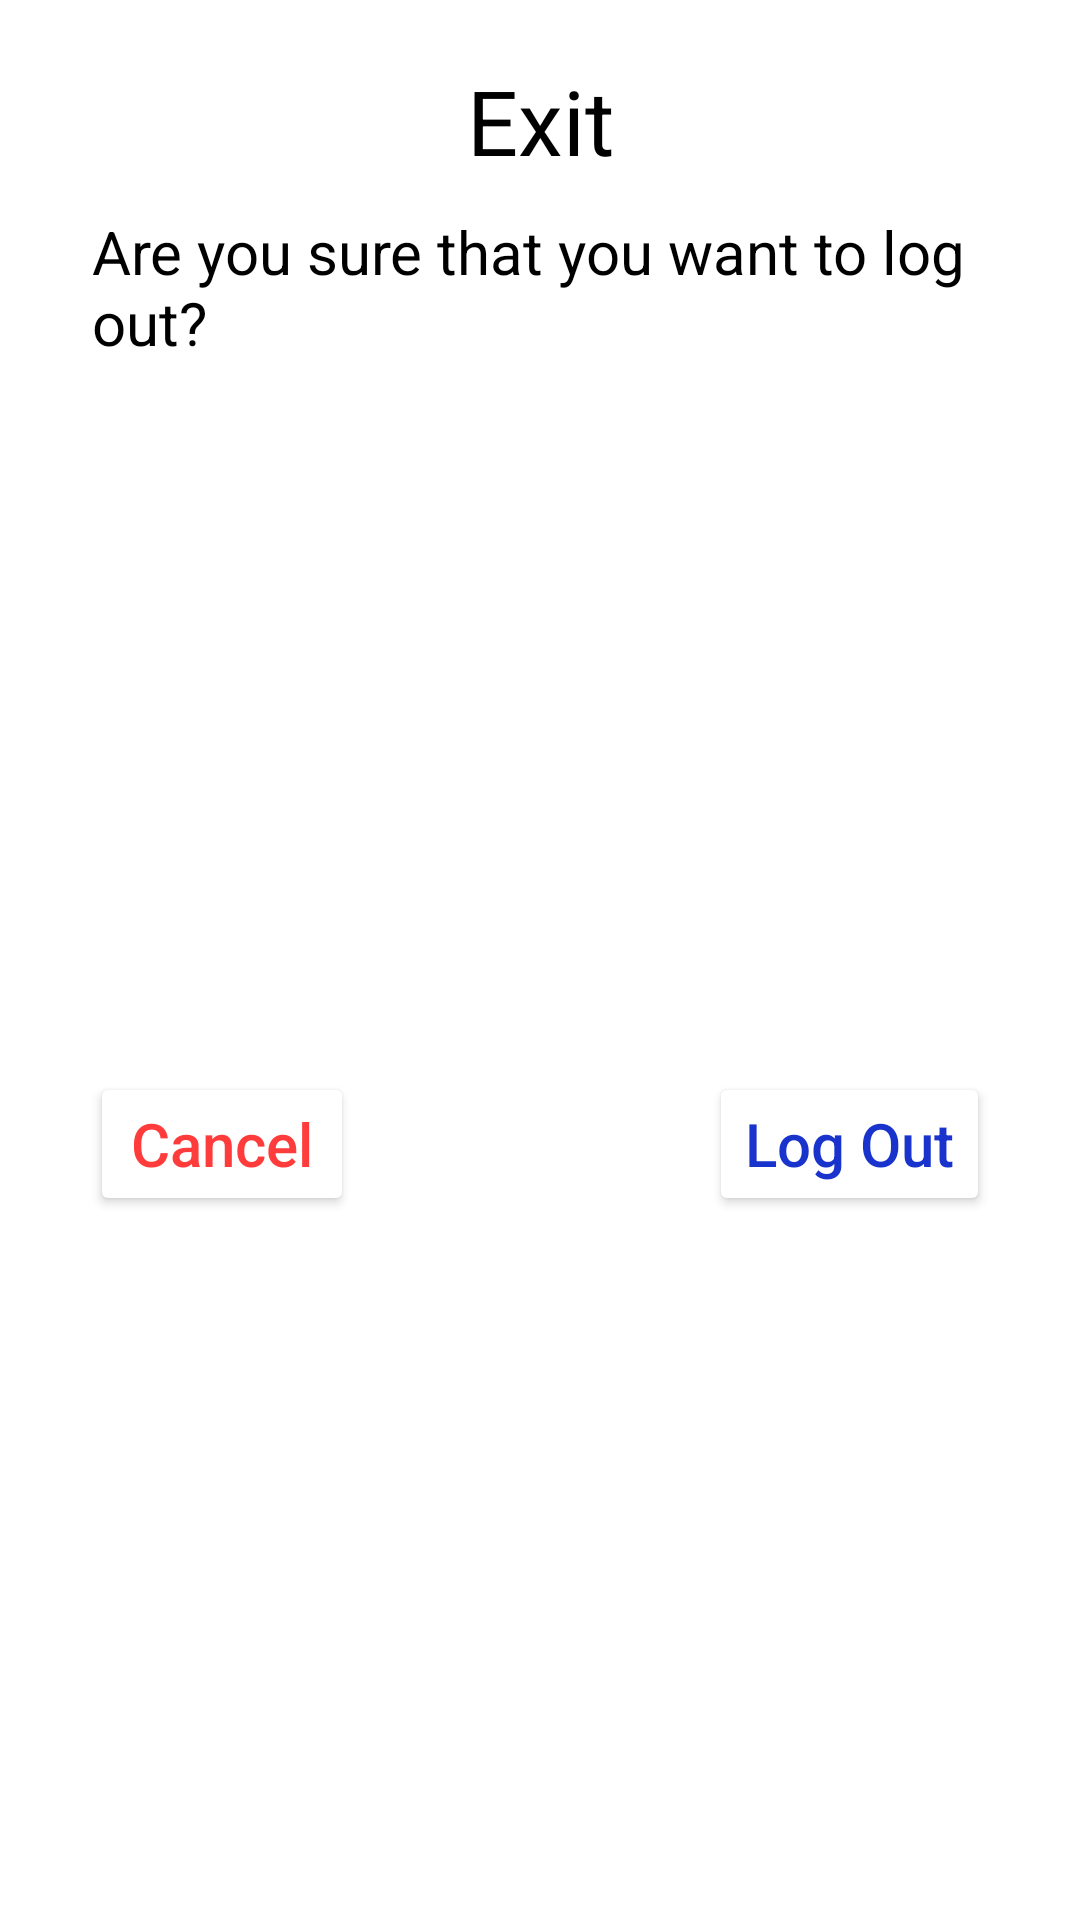

Write the Android layout XML for this screen, with the resource values it uses.
<!-- AndroidManifest.xml: application theme Theme.Monuments -->
<!-- res/layout/dialog_log_out.xml -->
<?xml version="1.0" encoding="utf-8"?>
<androidx.constraintlayout.widget.ConstraintLayout xmlns:android="http://schemas.android.com/apk/res/android"
    xmlns:app="http://schemas.android.com/apk/res-auto"
    xmlns:tools="http://schemas.android.com/tools"
    android:layout_width="match_parent"
    android:layout_height="wrap_content">

    <TextView
        android:id="@+id/dialog__label__text"
        android:layout_width="299dp"
        android:layout_height="52dp"
        android:layout_margin="10dp"
        android:textColor="@color/black"
        android:text="@string/detail_log_out_text"
        android:textSize="20sp"
        app:layout_constraintEnd_toEndOf="parent"
        app:layout_constraintStart_toStartOf="parent"
        app:layout_constraintTop_toBottomOf="@+id/textView3" />


    <Button
        android:id="@+id/dialog__btn__cancel"
        android:layout_width="wrap_content"
        android:layout_height="wrap_content"
        android:layout_margin="30sp"
        android:text="@string/detail_cancel_remove"
        android:textAllCaps="false"
        android:textColor="#FF3C3C"
        android:textSize="20sp"
        app:backgroundTint="#FFFFFF"
        app:layout_constraintBottom_toBottomOf="parent"
        app:layout_constraintStart_toStartOf="parent"
        app:layout_constraintTop_toBottomOf="@+id/dialog__label__text" />

    <Button
        android:id="@+id/dialog__btn__log_out"
        android:layout_width="wrap_content"
        android:layout_height="wrap_content"
        android:layout_margin="30dp"
        android:text="@string/detail_log_out"
        android:textAllCaps="false"
        android:textColor="#1934CC"
        android:textSize="20sp"
        app:backgroundTint="#FFFFFF"
        app:layout_constraintBottom_toBottomOf="parent"
        app:layout_constraintEnd_toEndOf="parent"
        app:layout_constraintTop_toBottomOf="@+id/dialog__label__text" />

    <TextView
        android:id="@+id/textView3"
        android:layout_width="wrap_content"
        android:layout_height="wrap_content"
        android:layout_margin="20dp"
        android:layout_marginTop="20sp"
        android:text="@string/detail_dialog_exit"
        android:textColor="@color/black"
        android:textSize="30sp"
        app:layout_constraintEnd_toEndOf="parent"
        app:layout_constraintStart_toStartOf="parent"
        app:layout_constraintTop_toTopOf="parent" />
</androidx.constraintlayout.widget.ConstraintLayout>
<!-- resources referenced by this layout -->
<resources>
  <color name="black">#FF000000</color>
  <string name="detail_cancel_remove">Cancel</string>
  <string name="detail_dialog_exit">Exit</string>
  <string name="detail_log_out">Log Out</string>
  <string name="detail_log_out_text">Are you sure that you want to log out?</string>
  <style name="Theme.Monuments" parent="Theme.MaterialComponents.DayNight.NoActionBar">
          
          <item name="colorPrimary">@color/purple_500</item>
          <item name="colorPrimaryVariant">@color/purple_700</item>
          <item name="colorOnPrimary">@color/white</item>
          
          <item name="colorSecondary">@color/teal_200</item>
          <item name="colorSecondaryVariant">@color/teal_700</item>
          <item name="colorOnSecondary">@color/black</item>
          
          <item name="android:statusBarColor" tools:targetApi="l">?attr/colorPrimaryVariant</item>
          
      </style>
  <color name="purple_500">#FF6200EE</color>
  <color name="purple_700">#FF3700B3</color>
  <color name="white">#FFFFFFFF</color>
  <color name="teal_200">#FF03DAC5</color>
  <color name="teal_700">#FF018786</color>
</resources>
